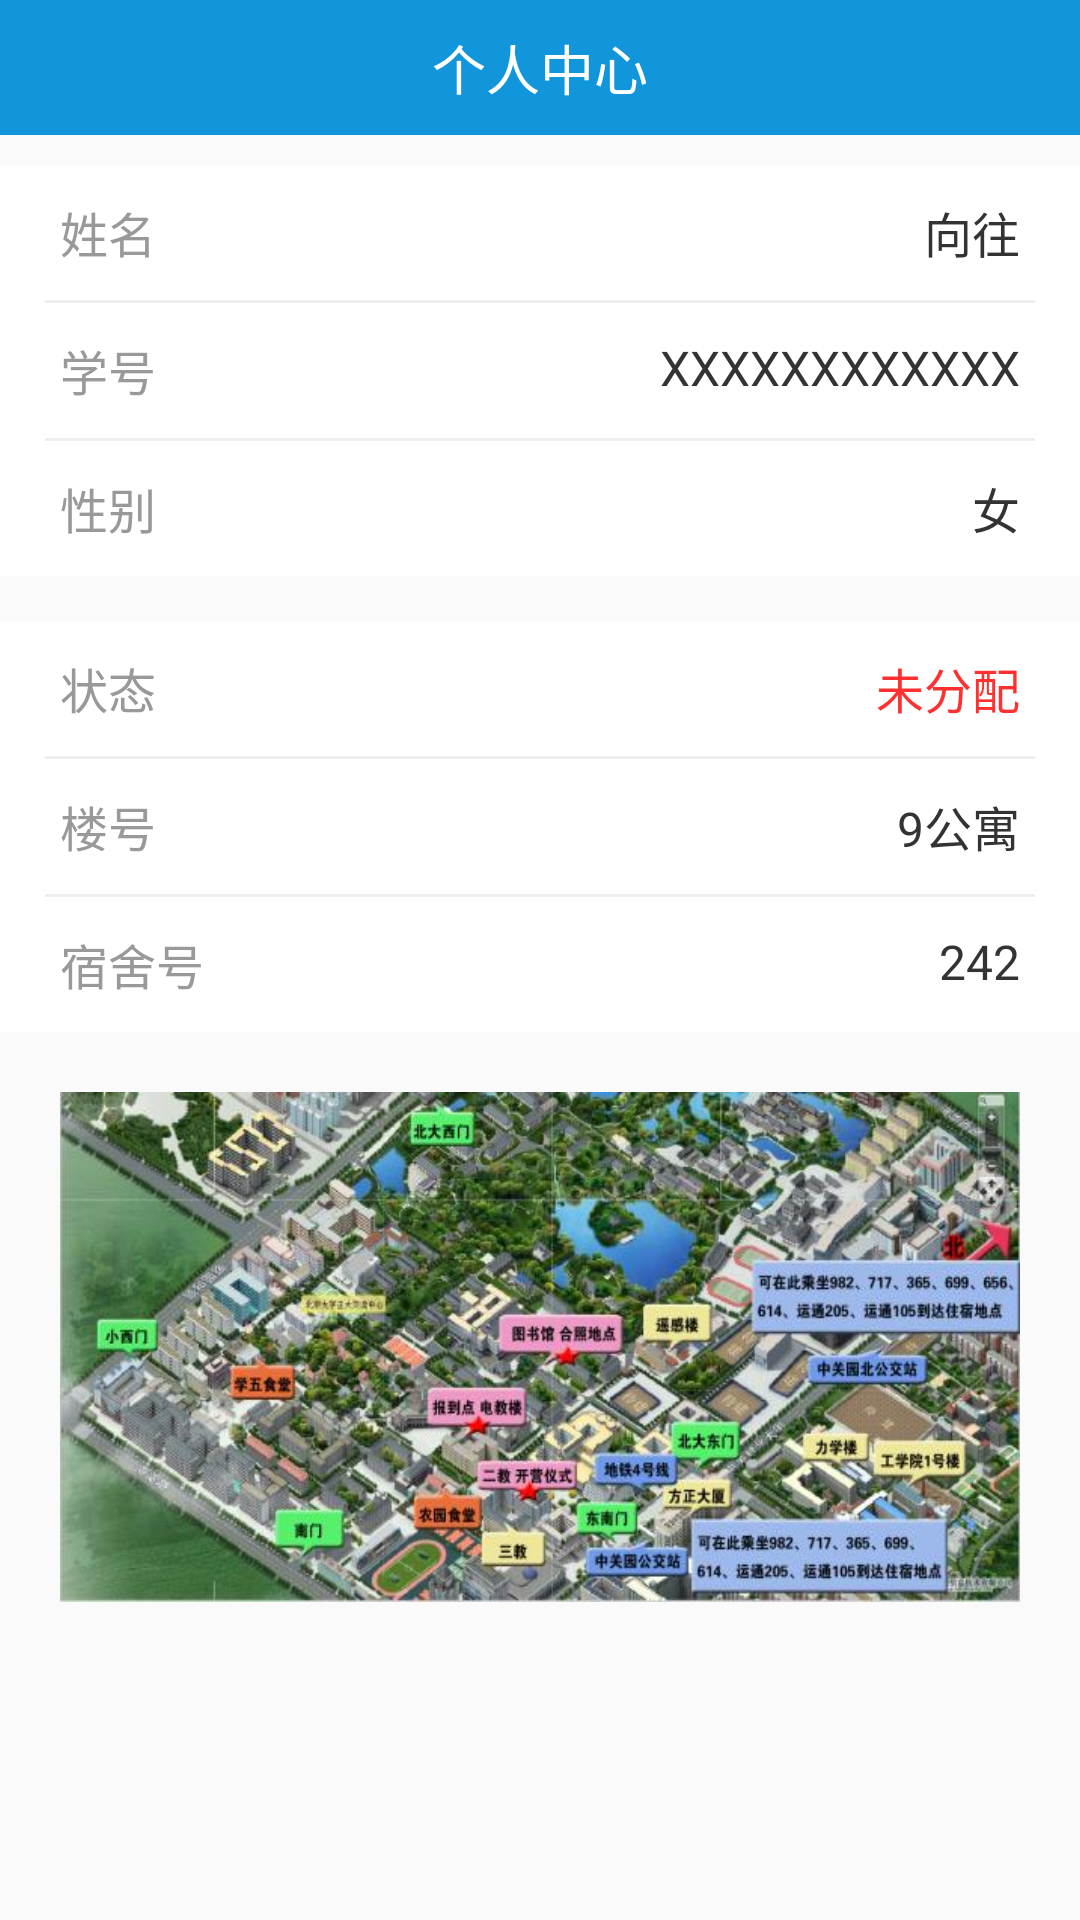

Write the Android layout XML for this screen, with the resource values it uses.
<!-- AndroidManifest.xml: application theme AppTheme -->
<!-- res/layout/fragment_self.xml -->
<?xml version="1.0" encoding="utf-8"?>
<LinearLayout xmlns:android="http://schemas.android.com/apk/res/android"
    android:layout_width="match_parent"
    android:layout_height="match_parent"
    android:orientation="vertical">

    <LinearLayout
        android:layout_width="match_parent"
        android:layout_height="45dp"
        android:orientation="horizontal"
        android:gravity="center"
        android:background="#1296db">
        <TextView
            android:layout_width="wrap_content"
            android:layout_height="wrap_content"
            android:textColor="#ffffff"
            android:textSize="18dp"
            android:text="个人中心"/>
    </LinearLayout>

    <RelativeLayout
        android:layout_width="match_parent"
        android:layout_height="45dp"
        android:background="#ffffff"
        android:layout_marginTop="10dp"
        android:gravity="center_vertical">

        <TextView
            android:layout_width="wrap_content"
            android:layout_height="wrap_content"
            android:layout_marginLeft="20dp"
            android:textColor="#999999"
            android:textSize="16dp"
            android:text="姓名"/>
        <TextView
            android:layout_width="wrap_content"
            android:layout_height="wrap_content"
            android:layout_marginLeft="20dp"
            android:textColor="#333333"
            android:layout_alignParentEnd="true"
            android:layout_marginRight="20dp"
            android:textSize="16dp"
            android:text="向往"/>
    </RelativeLayout>

    <RelativeLayout
        android:layout_width="match_parent"
        android:layout_height="1dp"
        android:background="#ffffff">
        <View
            android:layout_width="match_parent"
            android:layout_height="1dp"
            android:layout_marginLeft="15dp"
            android:layout_marginRight="15dp"
            android:background="#eeeeee"/>
    </RelativeLayout>

    <RelativeLayout
        android:layout_width="match_parent"
        android:layout_height="45dp"
        android:background="#ffffff"
        android:gravity="center_vertical">

        <TextView
            android:layout_width="wrap_content"
            android:layout_height="wrap_content"
            android:layout_marginLeft="20dp"
            android:textColor="#999999"
            android:textSize="16dp"
            android:text="学号"/>
        <TextView
            android:layout_width="wrap_content"
            android:layout_height="wrap_content"
            android:layout_marginLeft="20dp"
            android:textColor="#333333"
            android:layout_alignParentEnd="true"
            android:layout_marginRight="20dp"
            android:textSize="16dp"
            android:text="XXXXXXXXXXXX"/>
    </RelativeLayout>

    <RelativeLayout
        android:layout_width="match_parent"
        android:layout_height="1dp"
        android:background="#ffffff">
        <View
            android:layout_width="match_parent"
            android:layout_height="1dp"
            android:layout_marginLeft="15dp"
            android:layout_marginRight="15dp"
            android:background="#eeeeee"/>
    </RelativeLayout>

    <RelativeLayout
        android:layout_width="match_parent"
        android:layout_height="45dp"
        android:background="#ffffff"
        android:gravity="center_vertical">

        <TextView
            android:layout_width="wrap_content"
            android:layout_height="wrap_content"
            android:layout_marginLeft="20dp"
            android:textColor="#999999"
            android:textSize="16dp"
            android:text="性别"/>
        <TextView
            android:layout_width="wrap_content"
            android:layout_height="wrap_content"
            android:layout_marginLeft="20dp"
            android:textColor="#333333"
            android:layout_alignParentEnd="true"
            android:layout_marginRight="20dp"
            android:textSize="16dp"
            android:text="女"/>
    </RelativeLayout>




    <RelativeLayout
        android:layout_width="match_parent"
        android:layout_height="45dp"
        android:background="#ffffff"
        android:layout_marginTop="15dp"
        android:gravity="center_vertical">

        <TextView
            android:layout_width="wrap_content"
            android:layout_height="wrap_content"
            android:layout_marginLeft="20dp"
            android:textColor="#999999"
            android:textSize="16dp"
            android:text="状态"/>
        <TextView
            android:layout_width="wrap_content"
            android:layout_height="wrap_content"
            android:layout_marginLeft="20dp"
            android:textColor="#FF3030"
            android:layout_alignParentEnd="true"
            android:layout_marginRight="20dp"
            android:textSize="16dp"
            android:text="未分配"/>
    </RelativeLayout>

    <RelativeLayout
        android:layout_width="match_parent"
        android:layout_height="1dp"
        android:background="#ffffff">
        <View
            android:layout_width="match_parent"
            android:layout_height="1dp"
            android:layout_marginLeft="15dp"
            android:layout_marginRight="15dp"
            android:background="#eeeeee"/>
    </RelativeLayout>

    <RelativeLayout
        android:layout_width="match_parent"
        android:layout_height="45dp"
        android:background="#ffffff"
        android:gravity="center_vertical">

        <TextView
            android:layout_width="wrap_content"
            android:layout_height="wrap_content"
            android:layout_marginLeft="20dp"
            android:textColor="#999999"
            android:textSize="16dp"
            android:text="楼号"/>
        <TextView
            android:layout_width="wrap_content"
            android:layout_height="wrap_content"
            android:layout_marginLeft="20dp"
            android:textColor="#333333"
            android:layout_alignParentEnd="true"
            android:layout_marginRight="20dp"
            android:textSize="16dp"
            android:text="9公寓"/>
    </RelativeLayout>

    <RelativeLayout
        android:layout_width="match_parent"
        android:layout_height="1dp"
        android:background="#ffffff">
        <View
            android:layout_width="match_parent"
            android:layout_height="1dp"
            android:layout_marginLeft="15dp"
            android:layout_marginRight="15dp"
            android:background="#eeeeee"/>
    </RelativeLayout>

    <RelativeLayout
        android:layout_width="match_parent"
        android:layout_height="45dp"
        android:background="#ffffff"
        android:gravity="center_vertical">

        <TextView
            android:layout_width="wrap_content"
            android:layout_height="wrap_content"
            android:layout_marginLeft="20dp"
            android:textColor="#999999"
            android:textSize="16dp"
            android:text="宿舍号"/>
        <TextView
            android:layout_width="wrap_content"
            android:layout_height="wrap_content"
            android:layout_marginLeft="20dp"
            android:textColor="#333333"
            android:layout_alignParentEnd="true"
            android:layout_marginRight="20dp"
            android:textSize="16dp"
            android:text="242"/>
    </RelativeLayout>

    <ImageView
        android:layout_width="match_parent"
        android:layout_height="170dp"
        android:layout_marginRight="20dp"
        android:layout_marginLeft="20dp"
        android:layout_marginTop="20dp"
        android:scaleType="fitXY"
        android:src="@drawable/map"/>

</LinearLayout>
<!-- resources referenced by this layout -->
<resources>
  <!-- drawable map: png bitmap (drawable, 497562 bytes) -->
  <style name="AppTheme" parent="Theme.AppCompat.Light.NoActionBar">
          
          <item name="colorPrimary">@color/colorPrimary</item>
          <item name="colorPrimaryDark">@color/colorPrimaryDark</item>
          <item name="colorAccent">@color/colorAccent</item>
      </style>
  <!-- not gathered from this repository: default colours our renderer supplied (Android Studio template values) -->
  <color name="colorPrimary">#FF6200EE</color>
  <color name="colorPrimaryDark">#FF3700B3</color>
  <color name="colorAccent">#FF03DAC5</color>
</resources>
